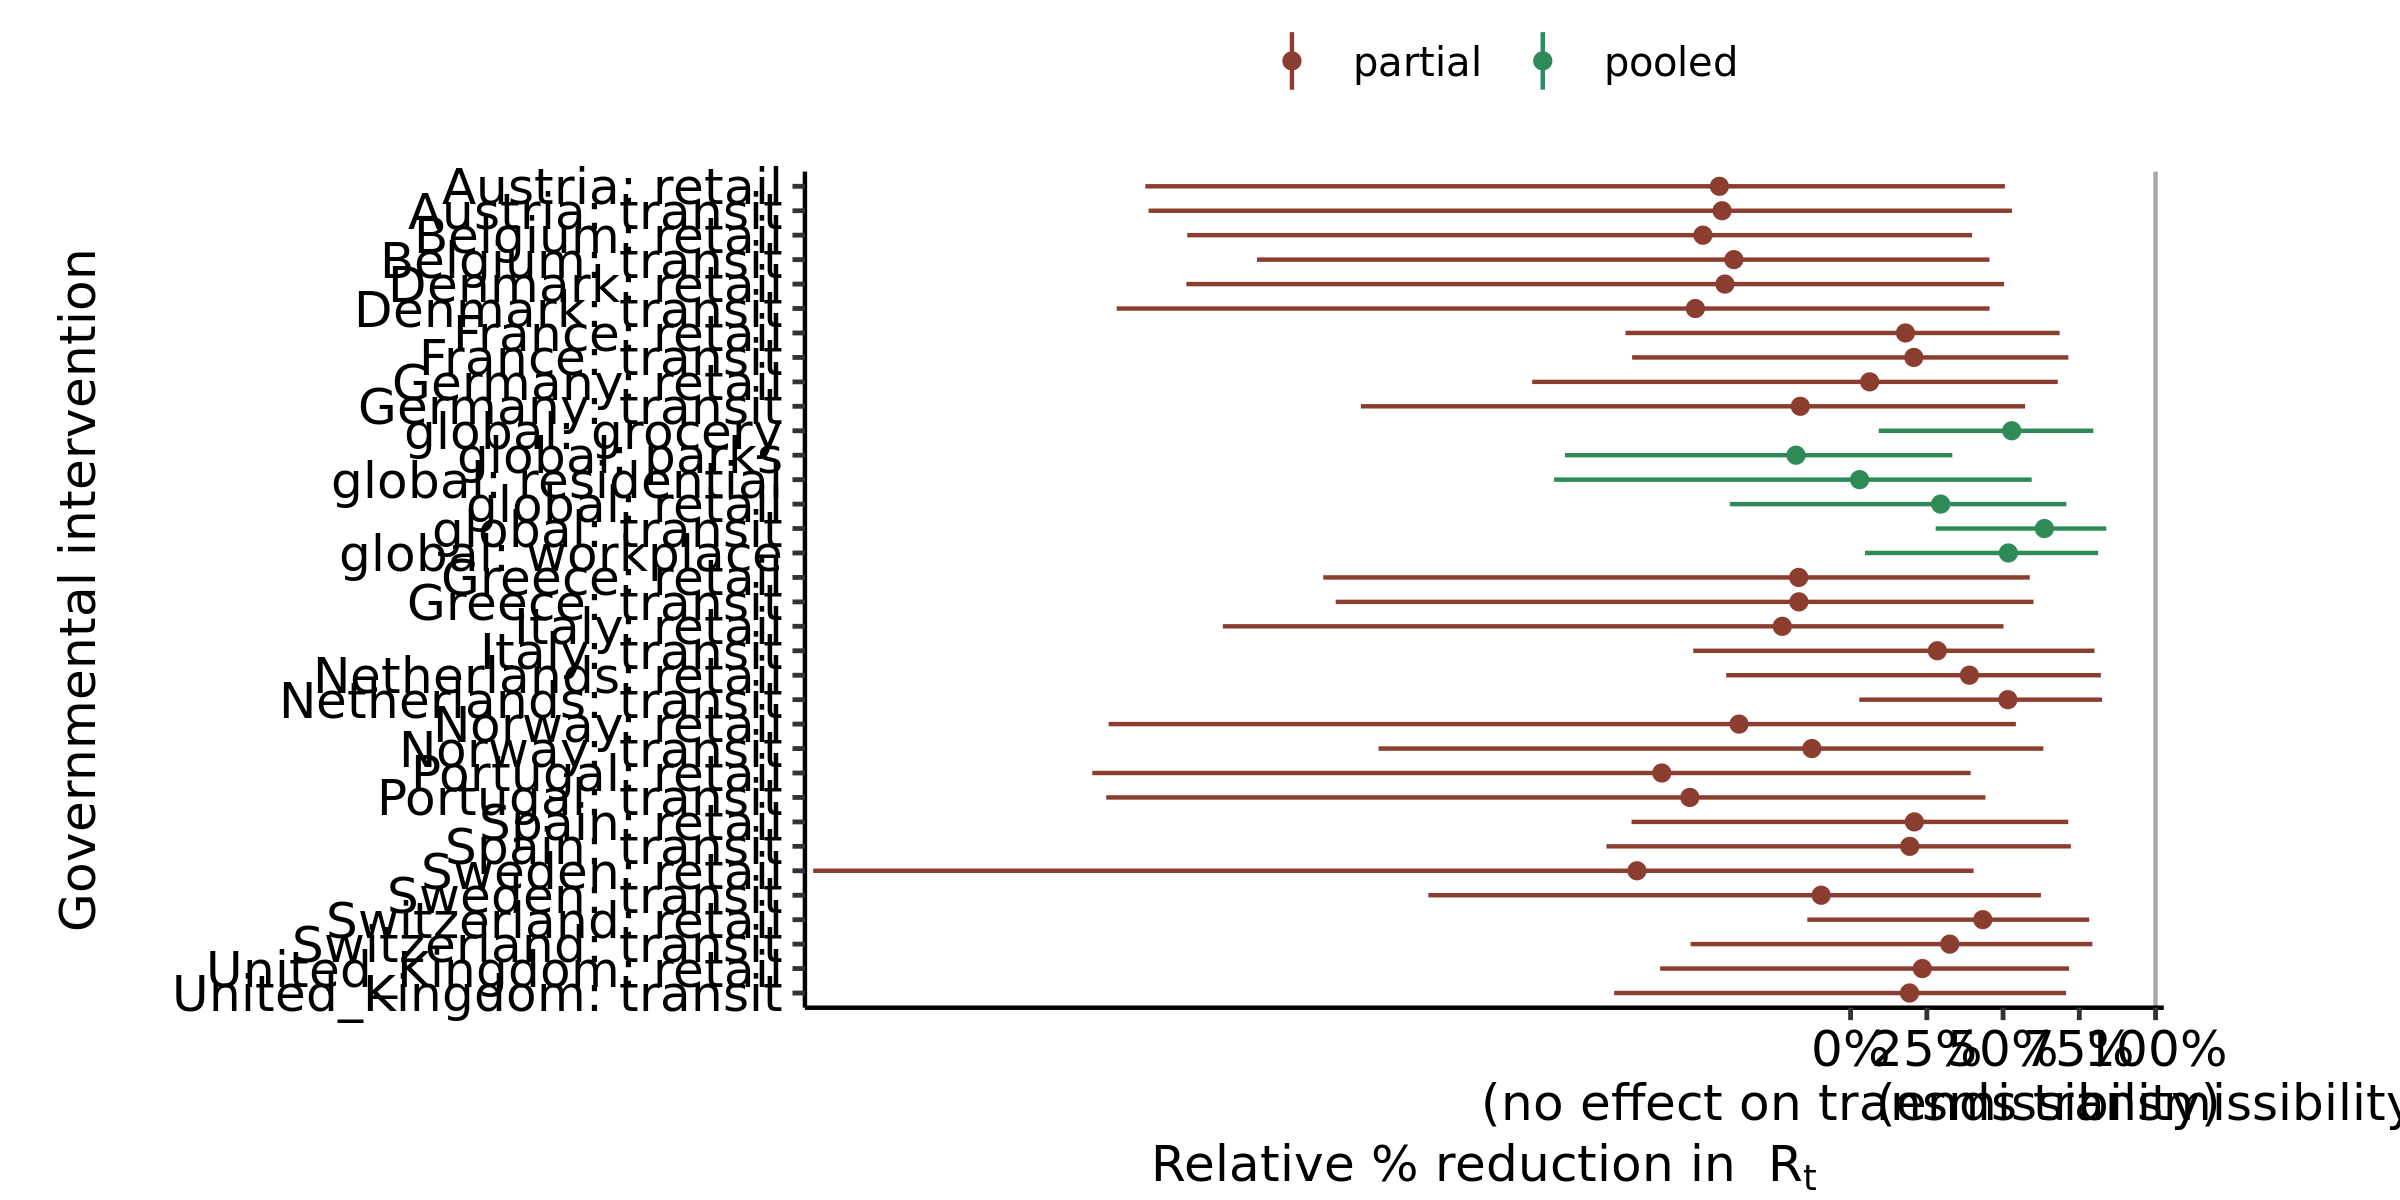

Values plotted in this chart, from the file beside it:
, parameter, outer_width, inner_width, point_est, ll, l, m, h, hh, type
1, global: residential, 0.95, 0.9, mean, -0.9721, -0.7219, 0.02952, 0.5323, 0.5939, pooled
2, global: transit, 0.95, 0.9, mean, 0.279, 0.3454, 0.6355, 0.8186, 0.8385, pooled
3, global: grocery, 0.95, 0.9, mean, 0.09226, 0.1816, 0.5284, 0.7672, 0.796, pooled
4, global: parks, 0.95, 0.9, mean, -0.9364, -0.7658, -0.179, 0.2722, 0.3336, pooled
5, global: retail, 0.95, 0.9, mean, -0.3958, -0.2491, 0.2954, 0.653, 0.7075, pooled
6, global: workplace, 0.95, 0.9, mean, 0.04718, 0.1368, 0.5174, 0.7762, 0.8117, pooled
7, Denmark: transit, 0.95, 0.9, mean, -2.406, -1.859, -0.509, 0.3763, 0.4557, partial
8, Denmark: retail, 0.95, 0.9, mean, -2.178, -1.592, -0.412, 0.4077, 0.5035, partial
9, Italy: transit, 0.95, 0.9, mean, -0.5159, -0.3366, 0.2844, 0.7318, 0.7997, partial
10, Italy: retail, 0.95, 0.9, mean, -2.058, -1.335, -0.224, 0.4434, 0.5015, partial
11, Germany: transit, 0.95, 0.9, mean, -1.606, -1.173, -0.1649, 0.4994, 0.5723, partial
12, Germany: retail, 0.95, 0.9, mean, -1.044, -0.7443, 0.06265, 0.6145, 0.6793, partial
13, Spain: transit, 0.95, 0.9, mean, -0.8003, -0.5159, 0.1941, 0.6674, 0.7223, partial
14, Spain: retail, 0.95, 0.9, mean, -0.7181, -0.479, 0.2091, 0.6662, 0.7137, partial
15, United_Kingdom: transit, 0.95, 0.9, mean, -0.7752, -0.5076, 0.1933, 0.6572, 0.7066, partial
16, United_Kingdom: retail, 0.95, 0.9, mean, -0.6245, -0.392, 0.2352, 0.6634, 0.7164, partial
17, France: transit, 0.95, 0.9, mean, -0.7163, -0.4269, 0.2075, 0.6521, 0.7142, partial
18, France: retail, 0.95, 0.9, mean, -0.738, -0.4931, 0.18, 0.6223, 0.6855, partial
19, Norway: transit, 0.95, 0.9, mean, -1.548, -1.138, -0.1269, 0.5518, 0.6321, partial
20, Norway: retail, 0.95, 0.9, mean, -2.433, -1.749, -0.3657, 0.4674, 0.542, partial
21, Belgium: transit, 0.95, 0.9, mean, -1.947, -1.479, -0.3826, 0.3579, 0.4555, partial
22, Belgium: retail, 0.95, 0.9, mean, -2.175, -1.723, -0.4841, 0.2933, 0.3984, partial
23, Austria: transit, 0.95, 0.9, mean, -2.302, -1.766, -0.4213, 0.4286, 0.5292, partial
24, Austria: retail, 0.95, 0.9, mean, -2.313, -1.71, -0.4301, 0.416, 0.5059, partial
25, Sweden: transit, 0.95, 0.9, mean, -1.384, -1.026, -0.09638, 0.5428, 0.624, partial
26, Sweden: retail, 0.95, 0.9, mean, -3.402, -2.433, -0.7005, 0.3041, 0.4035, partial
27, Switzerland: transit, 0.95, 0.9, mean, -0.5247, -0.2894, 0.3253, 0.7524, 0.7929, partial
28, Switzerland: retail, 0.95, 0.9, mean, -0.1419, -0.001784, 0.4336, 0.7474, 0.7824, partial
29, Greece: transit, 0.95, 0.9, mean, -1.688, -1.187, -0.1695, 0.5369, 0.5998, partial
30, Greece: retail, 0.95, 0.9, mean, -1.729, -1.23, -0.1701, 0.5117, 0.5875, partial
31, Portugal: transit, 0.95, 0.9, mean, -2.441, -2.009, -0.527, 0.3446, 0.4423, partial
32, Portugal: retail, 0.95, 0.9, mean, -2.487, -2.015, -0.619, 0.3057, 0.3938, partial
33, Netherlands: transit, 0.95, 0.9, mean, 0.02854, 0.1288, 0.5157, 0.7931, 0.8248, partial
34, Netherlands: retail, 0.95, 0.9, mean, -0.4078, -0.1686, 0.3897, 0.7759, 0.8207, partial
